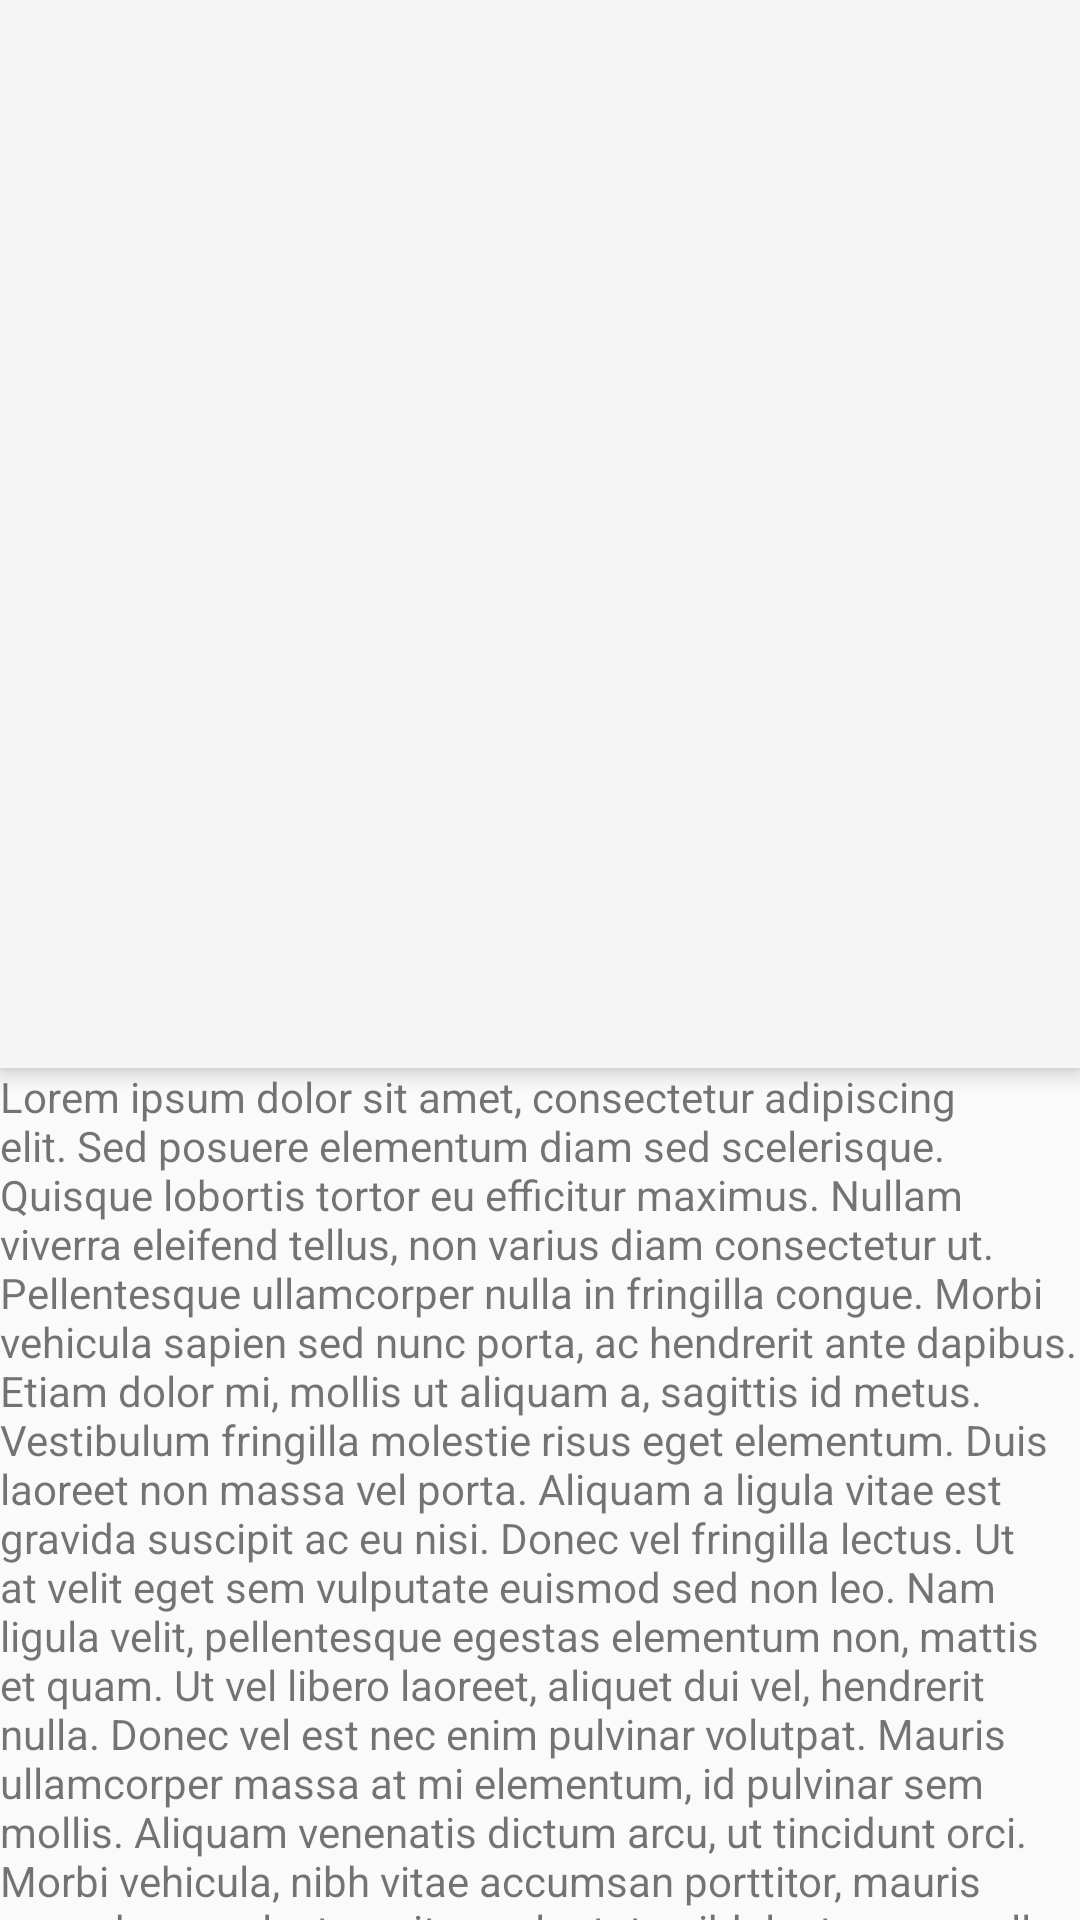

The Android layout XML behind this screen, and the referenced resources:
<!-- AndroidManifest.xml: application theme MainTheme -->
<!-- res/layout/coordinator.xml -->
<android.support.design.widget.CoordinatorLayout xmlns:android="http://schemas.android.com/apk/res/android"
    xmlns:app="http://schemas.android.com/apk/res-auto"
    android:layout_width="match_parent"
    android:layout_height="match_parent">

    <android.support.design.widget.AppBarLayout
        android:layout_width="match_parent"
        android:layout_height="wrap_content"
        >

        <android.support.v7.widget.Toolbar
            android:layout_width="match_parent"
            android:layout_height="@dimen/abc_action_bar_default_height_material"
            app:layout_scrollFlags="enterAlways|scroll"             />

        <ImageView
            android:layout_width="match_parent"
            android:layout_height="300dp"
            android:src="@drawable/example_img"
           />

    </android.support.design.widget.AppBarLayout>

    <android.support.v4.widget.NestedScrollView
        android:layout_width="match_parent"
        android:layout_height="match_parent"
        app:layout_behavior="@string/appbar_scrolling_view_behavior">

        <TextView
            android:text="@string/lorem"
            android:layout_width="match_parent"
            android:layout_height="wrap_content">

        </TextView>
    </android.support.v4.widget.NestedScrollView>



</android.support.design.widget.CoordinatorLayout>
<!-- resources referenced by this layout -->
<resources>
  <string name="lorem">Lorem ipsum dolor sit amet, consectetur adipiscing elit. Sed posuere elementum diam sed scelerisque. Quisque lobortis tortor eu efficitur maximus. Nullam viverra eleifend tellus, non varius diam consectetur ut. Pellentesque ullamcorper nulla in fringilla congue. Morbi vehicula sapien sed nunc porta, ac hendrerit ante dapibus. Etiam dolor mi, mollis ut aliquam a, sagittis id metus. Vestibulum fringilla molestie risus eget elementum.
  
  Duis laoreet non massa vel porta. Aliquam a ligula vitae est gravida suscipit ac eu nisi. Donec vel fringilla lectus. Ut at velit eget sem vulputate euismod sed non leo. Nam ligula velit, pellentesque egestas elementum non, mattis et quam. Ut vel libero laoreet, aliquet dui vel, hendrerit nulla. Donec vel est nec enim pulvinar volutpat. Mauris ullamcorper massa at mi elementum, id pulvinar sem mollis. Aliquam venenatis dictum arcu, ut tincidunt orci. Morbi vehicula, nibh vitae accumsan porttitor, mauris nunc rhoncus lectus, vitae vulputate nibh lectus nec nulla.
  
  Integer placerat semper dolor. In purus ligula, consectetur in maximus quis, dignissim et metus. Curabitur molestie ex sit amet mauris accumsan, eu interdum metus rutrum. Nullam egestas molestie porta. Quisque ac est ac enim semper porta et eget augue. Nam pulvinar egestas eros, et pretium magna hendrerit id. Aliquam magna felis, aliquet in elementum nec, malesuada at velit.
  
  Vestibulum pharetra eu ante imperdiet commodo. Duis auctor orci non egestas tempus. Aliquam fringilla urna non massa malesuada bibendum. Fusce at justo erat. Nulla faucibus sodales tortor, eget ultrices leo consectetur vel. Nullam porttitor pulvinar iaculis. Nulla suscipit aliquet odio vel malesuada. Sed tincidunt, augue ut eleifend ullamcorper, dui mauris rhoncus metus, sit amet varius est ligula vitae nisi. Sed in risus ultricies elit vestibulum molestie non vitae lectus. Sed orci turpis, rutrum quis sollicitudin id, luctus non orci.
  
  Quisque vulputate consectetur enim, in fermentum nisi blandit lacinia. Maecenas fermentum tortor at erat semper pulvinar. Curabitur mi purus, elementum sed dolor vestibulum, hendrerit pretium elit. Pellentesque eu faucibus lectus, eu dignissim justo. Phasellus accumsan, ligula vitae lobortis euismod, dui sem maximus sem, dapibus faucibus neque risus ac dolor. Aliquam erat volutpat. Praesent molestie imperdiet quam, a sodales diam auctor nec. Aliquam ut urna pharetra, scelerisque ipsum eu, ullamcorper nisl. Praesent ornare sodales dui, at mattis nunc malesuada suscipit. Nullam venenatis condimentum sem, eget aliquet nulla lacinia ut. Cras facilisis, nisi sit amet hendrerit ullamcorper, sapien orci eleifend dolor, pulvinar dictum erat elit in neque. Morbi finibus nunc vitae semper consectetur. Aliquam elit nunc, elementum et ligula quis, vehicula porttitor felis. Aliquam nulla sem, venenatis eget nunc id, aliquam eleifend nisi.</string>
  <style name="MainTheme" parent="CommonTheme">
      </style>
  <style name="CommonTheme" parent="Theme.AppCompat.Light">
          <item name="colorPrimary">@color/indigo_500</item>
          <item name="colorPrimaryDark">@color/indigo_700</item>
          <item name="colorAccent">@color/pink_A200</item>
      </style>
  <color name="indigo_500">#3F51B5</color>
  <color name="indigo_700">#303F9F</color>
  <color name="pink_A200">#FF4081</color>
</resources>
